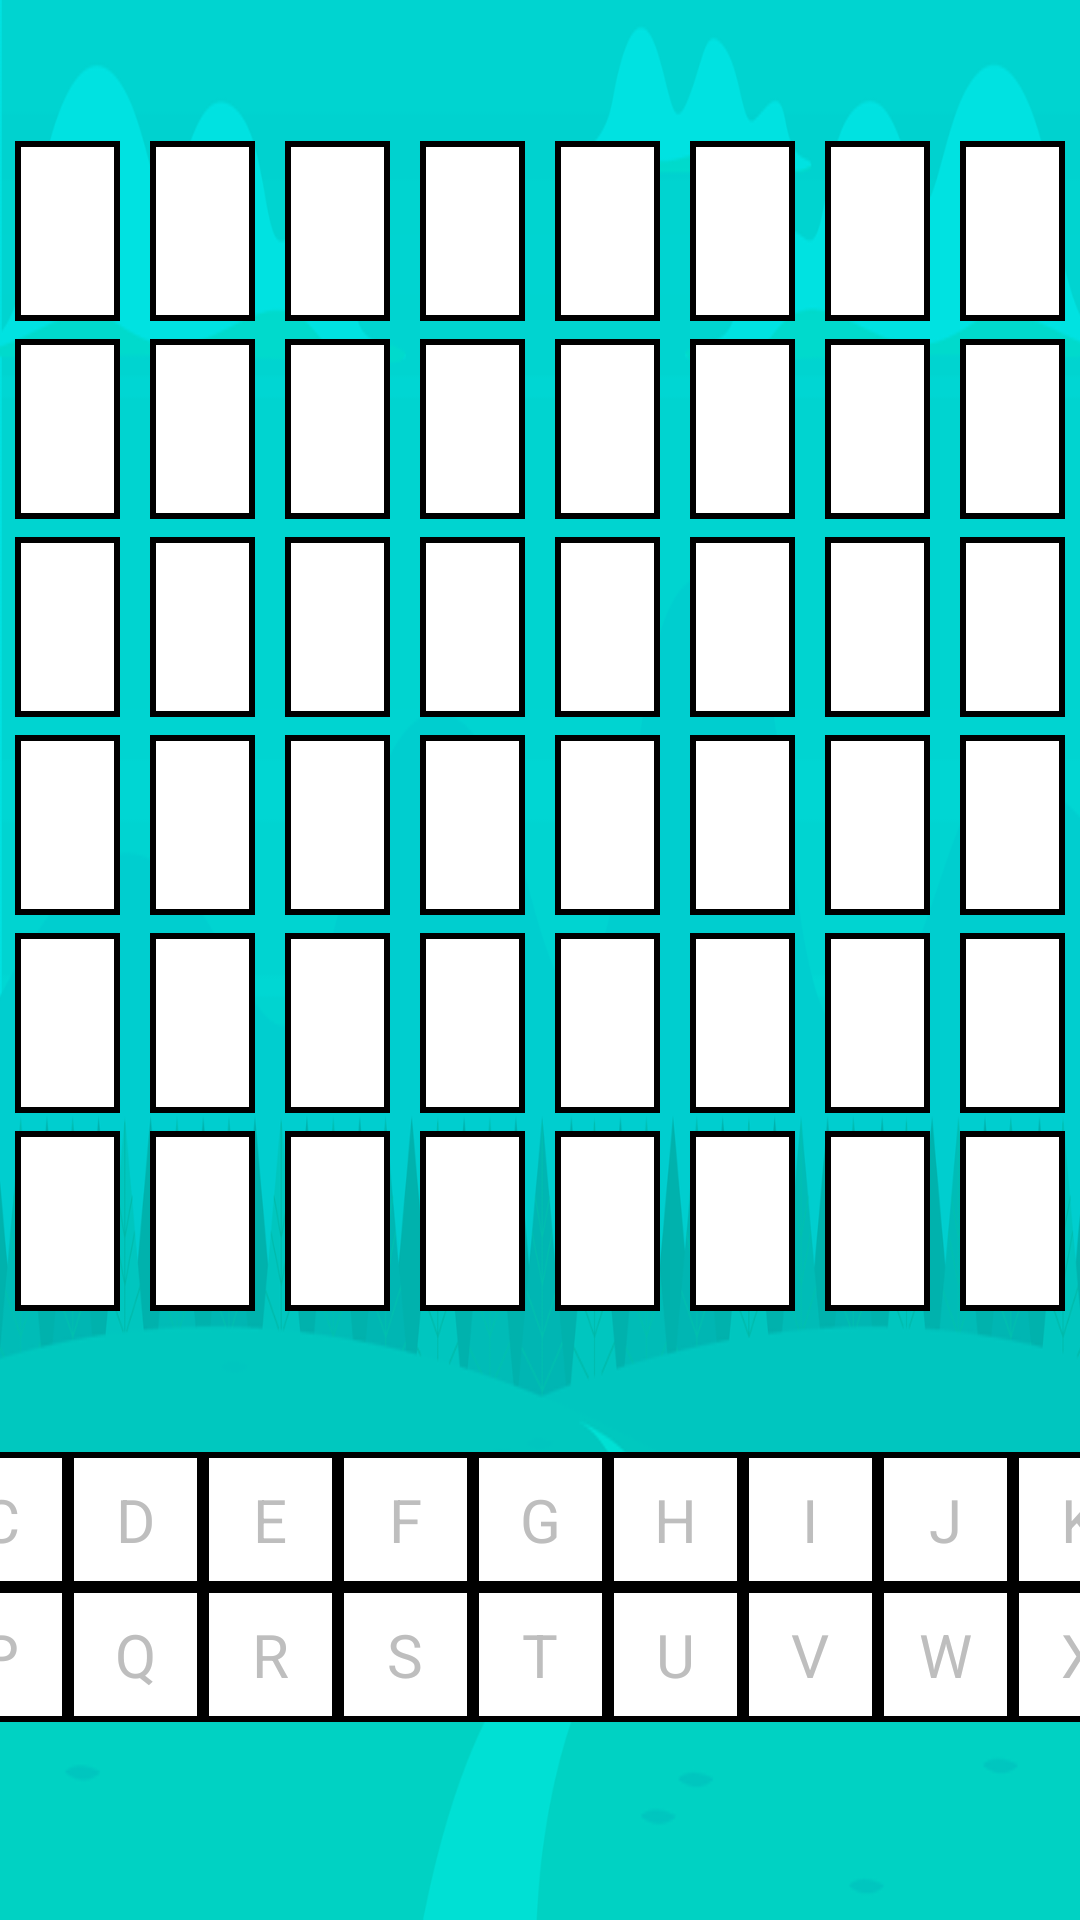

Write the Android layout XML for this screen, with the resource values it uses.
<!-- AndroidManifest.xml: activity theme AppTheme.NoActionBar -->
<!-- res/layout/activity_crossword.xml -->
<?xml version="1.0" encoding="utf-8"?>
<LinearLayout
    xmlns:android="http://schemas.android.com/apk/res/android"
    xmlns:app="http://schemas.android.com/apk/res-auto"
    xmlns:tools="http://schemas.android.com/tools"
    android:layout_width="match_parent"
    android:layout_height="match_parent"
    android:orientation="vertical"
    android:weightSum="7"
    tools:context="com.hackathon.hellowords.CrosswordActivity"
    android:background="@drawable/game_screen_bg"
    >

    <LinearLayout
        android:layout_width="match_parent"
        android:layout_height="wrap_content"
        android:orientation="vertical"
        android:layout_weight="4"
        android:gravity="center"
        >

        <LinearLayout
            android:id="@+id/crossword_container"
            android:layout_width="match_parent"
            android:layout_height="wrap_content"
            android:layout_gravity="center"
            android:orientation="vertical"
            >

            <LinearLayout
                android:layout_width="wrap_content"
                android:layout_height="wrap_content"
                android:orientation="horizontal"
                android:weightSum="8"
                android:layout_gravity="center_horizontal"
                >

                <include layout="@layout/crossword_unit" />
                <include layout="@layout/crossword_unit" />
                <include layout="@layout/crossword_unit" />
                <include layout="@layout/crossword_unit" />
                <include layout="@layout/crossword_unit" />
                <include layout="@layout/crossword_unit" />
                <include layout="@layout/crossword_unit" />
                <include layout="@layout/crossword_unit" />

            </LinearLayout>

            <LinearLayout
                android:layout_width="wrap_content"
                android:layout_height="wrap_content"
                android:orientation="horizontal"
                android:weightSum="8"
                android:layout_gravity="center_horizontal"
                >

                <include layout="@layout/crossword_unit" />
                <include layout="@layout/crossword_unit" />
                <include layout="@layout/crossword_unit" />
                <include layout="@layout/crossword_unit" />
                <include layout="@layout/crossword_unit" />
                <include layout="@layout/crossword_unit" />
                <include layout="@layout/crossword_unit" />
                <include layout="@layout/crossword_unit" />

            </LinearLayout>

            <LinearLayout
                android:layout_width="wrap_content"
                android:layout_height="wrap_content"
                android:orientation="horizontal"
                android:weightSum="8"
                android:layout_gravity="center_horizontal"
                >

                <include layout="@layout/crossword_unit" />
                <include layout="@layout/crossword_unit" />
                <include layout="@layout/crossword_unit" />
                <include layout="@layout/crossword_unit" />
                <include layout="@layout/crossword_unit" />
                <include layout="@layout/crossword_unit" />
                <include layout="@layout/crossword_unit" />
                <include layout="@layout/crossword_unit" />

            </LinearLayout>

            <LinearLayout
                android:layout_width="wrap_content"
                android:layout_height="wrap_content"
                android:orientation="horizontal"
                android:weightSum="8"
                android:layout_gravity="center_horizontal"
                >

                <include layout="@layout/crossword_unit" />
                <include layout="@layout/crossword_unit" />
                <include layout="@layout/crossword_unit" />
                <include layout="@layout/crossword_unit" />
                <include layout="@layout/crossword_unit" />
                <include layout="@layout/crossword_unit" />
                <include layout="@layout/crossword_unit" />
                <include layout="@layout/crossword_unit" />

            </LinearLayout>

            <LinearLayout
                android:layout_width="wrap_content"
                android:layout_height="wrap_content"
                android:orientation="horizontal"
                android:weightSum="8"
                android:layout_gravity="center_horizontal"
                >

                <include layout="@layout/crossword_unit" />
                <include layout="@layout/crossword_unit" />
                <include layout="@layout/crossword_unit" />
                <include layout="@layout/crossword_unit" />
                <include layout="@layout/crossword_unit" />
                <include layout="@layout/crossword_unit" />
                <include layout="@layout/crossword_unit" />
                <include layout="@layout/crossword_unit" />

            </LinearLayout>

            <LinearLayout
                android:layout_width="wrap_content"
                android:layout_height="wrap_content"
                android:orientation="horizontal"
                android:weightSum="8"
                android:layout_gravity="center_horizontal"
                >

                <include layout="@layout/crossword_unit" />
                <include layout="@layout/crossword_unit" />
                <include layout="@layout/crossword_unit" />
                <include layout="@layout/crossword_unit" />
                <include layout="@layout/crossword_unit" />
                <include layout="@layout/crossword_unit" />
                <include layout="@layout/crossword_unit" />
                <include layout="@layout/crossword_unit" />

            </LinearLayout>

        </LinearLayout>

    </LinearLayout>

    <LinearLayout
        android:layout_width="match_parent"
        android:layout_height="wrap_content"
        android:orientation="vertical"
        android:gravity="center_horizontal"
        android:layout_weight="3"
        >

        <LinearLayout
            android:id="@+id/gl_keys_1"
            android:layout_width="wrap_content"
            android:layout_height="wrap_content"
            android:orientation="horizontal"
            android:gravity="center"
            android:layout_gravity="center"
            >

            <TextView
                style="@style/Keyboard_Button"
                android:text="A"/>

            <TextView
                style="@style/Keyboard_Button"
                android:text="B"/>

            <TextView
                style="@style/Keyboard_Button"
                android:text="C"/>

            <TextView
                style="@style/Keyboard_Button"
                android:text="D"/>

            <TextView
                style="@style/Keyboard_Button"
                android:text="E"/>

            <TextView
                style="@style/Keyboard_Button"
                android:text="F"/>

            <TextView
                style="@style/Keyboard_Button"
                android:text="G"/>

            <TextView
                style="@style/Keyboard_Button"
                android:text="H"/>

            <TextView
                style="@style/Keyboard_Button"
                android:text="I"/>

            <TextView
                style="@style/Keyboard_Button"
                android:text="J"/>

            <TextView
                style="@style/Keyboard_Button"
                android:text="K"/>

            <TextView
                style="@style/Keyboard_Button"
                android:text="L"/>

            <TextView
                style="@style/Keyboard_Button"
                android:text="M"/>
            </LinearLayout>


        <LinearLayout
            android:layout_width="wrap_content"
            android:layout_height="wrap_content"
            android:orientation="horizontal"
            android:gravity="center"
            android:layout_gravity="center"
            >

            <TextView
                style="@style/Keyboard_Button"
                android:text="N"/>

            <TextView
                style="@style/Keyboard_Button"
                android:text="O"/>

            <TextView
                style="@style/Keyboard_Button"
                android:text="P"
                />

            <TextView
                style="@style/Keyboard_Button"
                android:text="Q"/>

            <TextView
                style="@style/Keyboard_Button"
                android:text="R"/>

            <TextView
                style="@style/Keyboard_Button"
                android:text="S"/>

            <TextView
                style="@style/Keyboard_Button"
                android:text="T"/>

            <TextView
                style="@style/Keyboard_Button"
                android:text="U"/>

            <TextView
                style="@style/Keyboard_Button"
                android:text="V"/>

            <TextView
                style="@style/Keyboard_Button"
                android:text="W"/>

            <TextView
                style="@style/Keyboard_Button"
                android:text="X"/>

            <TextView
                style="@style/Keyboard_Button"
                android:text="Y"/>

            <TextView
                style="@style/Keyboard_Button"
                android:text="Z" />

        </LinearLayout>

    </LinearLayout>


</LinearLayout>
<!-- res/layout/crossword_unit.xml (included above) -->
<?xml version="1.0" encoding="utf-8"?>
<FrameLayout
    xmlns:android="http://schemas.android.com/apk/res/android"
    android:orientation="vertical"
    android:layout_width="wrap_content"
    android:layout_height="wrap_content"
    android:background="@drawable/black_border"
    android:layout_marginLeft="5dp"
    android:layout_marginRight="5dp"
    android:layout_marginTop="3dp"
    android:layout_marginBottom="3dp"
    android:minWidth="60dp"
    android:minHeight="60dp"
    android:gravity="center"
    android:layout_weight="1"
    >

    <TextView
        android:layout_width="wrap_content"
        android:layout_height="wrap_content"
        android:textSize="20sp"
        android:layout_gravity="center"
        android:visibility="invisible"
        android:textColor="@color/black"
        />

    <ImageView
        android:layout_width="wrap_content"
        android:layout_height="wrap_content"
        />

</FrameLayout>
<!-- resources referenced by this layout -->
<resources>
  <!-- drawable black_border (drawable) -->
  <?xml version="1.0" encoding="utf-8"?>
  <shape xmlns:android="http://schemas.android.com/apk/res/android">
  
      <solid android:color="@color/white" />
  
      <stroke android:color="@color/black" android:width="2dp" />
  
  </shape>
  <!-- drawable game_screen_bg: png bitmap (drawable, 75418 bytes) -->
  <style name="Keyboard_Button">
          <item name="android:layout_width">45dp</item>
          <item name="android:layout_height">45dp</item>
          <item name="android:textSize">20sp</item>
          <item name="android:gravity">center</item>
          <item name="android:background">@drawable/black_border</item>
          <item name="android:textColor">@color/gray</item>
      </style>
  <style name="AppTheme.NoActionBar">
          <item name="windowActionBar">false</item>
          <item name="windowNoTitle">true</item>
      </style>
  <!-- not gathered from this repository: default colours our renderer supplied (Android Studio template values) -->
  <color name="black">#FF000000</color>
  <color name="white">#FFFFFFFF</color>
</resources>
